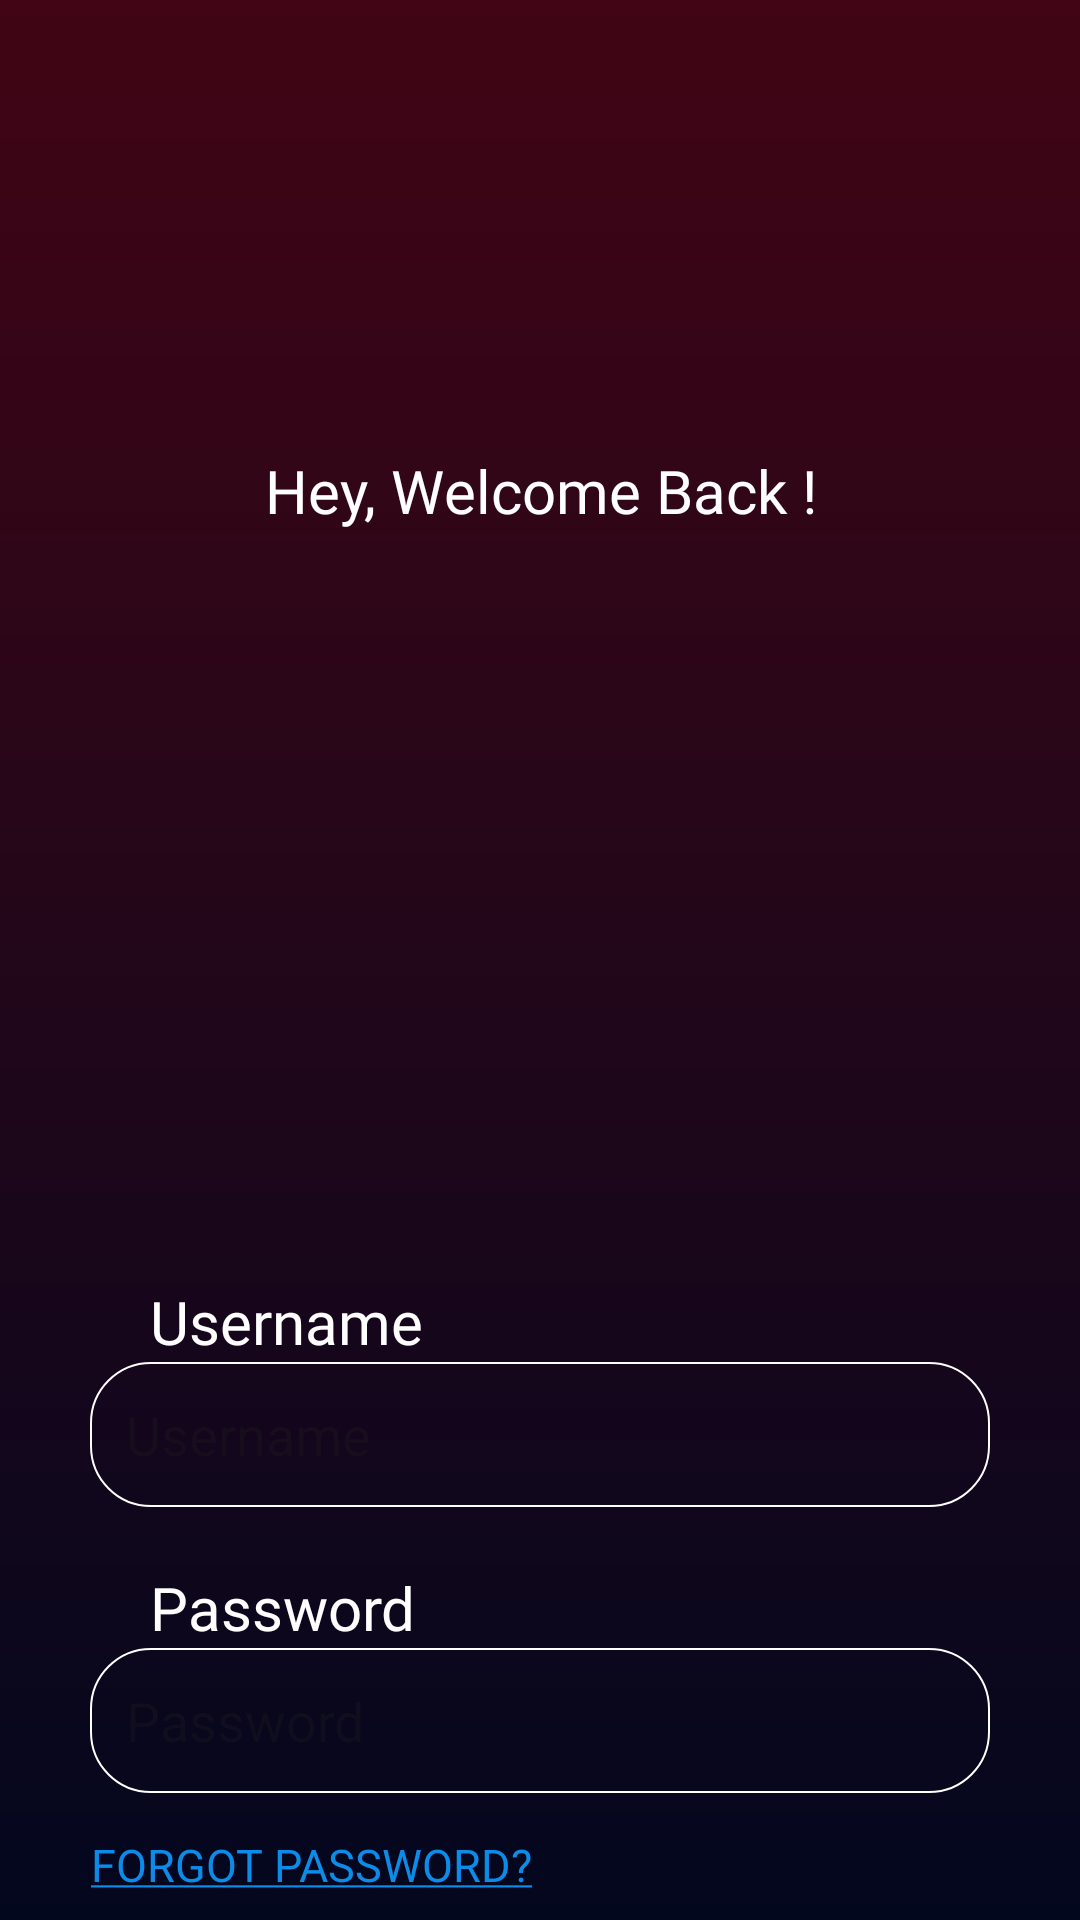

This screen was rendered from an Android layout file. Write that file and the resources it references.
<!-- AndroidManifest.xml: application theme Theme.AniPal -->
<!-- res/layout/activity_signin.xml -->
<?xml version="1.0" encoding="utf-8"?>
<androidx.constraintlayout.widget.ConstraintLayout xmlns:android="http://schemas.android.com/apk/res/android"
    android:layout_width="match_parent"
    android:layout_height="match_parent"
    xmlns:app="http://schemas.android.com/apk/res-auto"
    android:background="@drawable/bg">

    <TextView
        android:id="@+id/signup_title"
        android:layout_width="wrap_content"
        android:layout_height="wrap_content"
        android:layout_marginTop="150dp"
        android:text="@string/signin_title"
        android:textAlignment="center"
        android:gravity="center"
        android:fontFamily="@font/go3"
        android:textColor="@color/white"
        android:textSize="20sp"
        app:layout_constraintTop_toTopOf="parent"
        app:layout_constraintStart_toStartOf="parent"
        app:layout_constraintEnd_toEndOf="parent"/>

    <ImageView
        android:id="@+id/profile_icon"
        android:contentDescription="@string/profile_icon"
        android:layout_width="150dp"
        android:layout_height="150dp"
        android:src="@drawable/icon_profile"
        android:layout_marginTop="40dp"
        app:layout_constraintTop_toBottomOf="@id/signup_title"
        app:layout_constraintStart_toStartOf="parent"
        app:layout_constraintEnd_toEndOf="parent"/>
    <TextView
        android:id="@+id/label_username"
        android:layout_width="wrap_content"
        android:layout_height="wrap_content"
        android:layout_marginTop="60dp"
        android:layout_marginStart="20dp"
        android:text="@string/label_username"
        android:textColor="@color/white"
        android:fontFamily="@font/go3"
        android:textSize="20sp"
        app:layout_constraintTop_toBottomOf="@id/profile_icon"
        app:layout_constraintStart_toStartOf="@id/username" />
    <EditText
        android:id="@+id/username"
        android:layout_width="300dp"
        android:layout_height="wrap_content"
        android:layout_marginTop="0dp"
        android:autofillHints="username"
        android:inputType="text"
        android:hint="@string/label_username"
        android:padding="12dp"
        android:background="@drawable/rounded_edittext"
        app:layout_constraintTop_toBottomOf="@id/label_username"
        app:layout_constraintStart_toStartOf="parent"
        app:layout_constraintEnd_toEndOf="parent"/>
    <TextView
        android:id="@+id/label_password"
        android:layout_width="wrap_content"
        android:layout_height="wrap_content"
        android:layout_marginTop="20dp"
        android:layout_marginStart="20dp"
        android:text="@string/label_password"
        android:textColor="@color/white"
        android:fontFamily="@font/go3"
        android:textSize="20sp"
        app:layout_constraintTop_toBottomOf="@id/username"
        app:layout_constraintStart_toStartOf="@id/password" />
    <EditText
        android:id="@+id/password"
        android:layout_width="300dp"
        android:layout_height="wrap_content"
        android:layout_marginTop="0dp"
        android:autofillHints="password"
        android:inputType="textPassword"
        android:hint="@string/label_password"
        android:padding="12dp"
        android:background="@drawable/rounded_edittext"
        app:layout_constraintTop_toBottomOf="@id/label_password"
        app:layout_constraintStart_toStartOf="parent"
        app:layout_constraintEnd_toEndOf="parent"/>
    <Button
        android:id="@+id/forgot_password"
        android:layout_width="wrap_content"
        android:layout_height="wrap_content"
        android:layout_marginStart="0dp"
        android:text="@string/forgot_password_underlined"
        android:fontFamily="@font/poppins_semibold"
        android:textSize="15sp"
        android:textColor="@color/light_blue"
        android:background="@android:color/transparent"
        app:layout_constraintTop_toBottomOf="@+id/password"
        app:layout_constraintStart_toStartOf="@+id/password"/>
    <Button
        android:id="@+id/signin"
        android:layout_width="wrap_content"
        android:layout_height="wrap_content"
        android:layout_marginTop="10dp"
        android:text="@string/sign_in"
        android:textSize="25sp"
        android:fontFamily="@font/go3"
        android:textColor="@color/white"
        android:backgroundTint="@color/button"
        app:layout_constraintTop_toBottomOf="@+id/forgot_password"
        app:layout_constraintStart_toStartOf="parent"
        app:layout_constraintEnd_toEndOf="parent"/>
    <TextView
        android:id="@+id/login_text"
        android:layout_width="wrap_content"
        android:layout_height="wrap_content"
        android:layout_marginTop="20dp"
        android:text="@string/login_link_text"
        android:fontFamily="@font/poppins_regular"
        android:textColor="@color/white"
        android:textSize="15sp"
        app:layout_constraintTop_toBottomOf="@+id/signin"
        app:layout_constraintStart_toStartOf="@id/password"/>
    <Button
        android:id="@+id/signup_link"
        android:layout_width="wrap_content"
        android:layout_height="wrap_content"
        android:layout_marginStart="5dp"
        android:layout_marginTop="9dp"
        android:text="@string/sign_up_underlined"
        android:fontFamily="@font/poppins_semibold"
        android:textSize="15sp"
        android:textColor="@color/light_blue"
        android:background="@android:color/transparent"
        app:layout_constraintTop_toBottomOf="@+id/signin"
        app:layout_constraintStart_toEndOf="@id/login_text"/>

</androidx.constraintlayout.widget.ConstraintLayout>
<!-- resources referenced by this layout -->
<resources>
  <color name="button">#9D0208</color>
  <color name="light_blue">#0C8CE9</color>
  <color name="white">#FFFFFFFF</color>
  <!-- drawable bg (drawable) -->
  <?xml version="1.0" encoding="utf-8"?>
  <shape xmlns:android="http://schemas.android.com/apk/res/android">
      <gradient
          android:startColor="#410515"
  
          android:endColor="#03071E"
          android:angle="270"
          />
  </shape>
  <!-- drawable rounded_edittext (drawable) -->
  <?xml version="1.0" encoding="utf-8"?>
  <shape xmlns:android="http://schemas.android.com/apk/res/android"
      android:shape="rectangle">
  
      <corners android:radius="20dp"/>
      <stroke
          android:color="@color/white"
          android:width="0.75dp"/>
  
      <padding
          android:left="20dp"
          android:right="20dp" />
  
  </shape>
  <string name="forgot_password_underlined"><u>Forgot Password?</u></string>
  <string name="label_password">Password</string>
  <string name="label_username">Username</string>
  <string name="login_link_text">Already have an account?</string>
  <string name="profile_icon">profile icon</string>
  <string name="sign_in">Sign In</string>
  <string name="sign_up_underlined"><u>Create One!</u></string>
  <string name="signin_title">Hey, Welcome Back !</string>
  <style name="Theme.AniPal" parent="Base.Theme.AniPal" />
  <style name="Base.Theme.AniPal" parent="Theme.Material3.DayNight.NoActionBar">
          
          
      </style>
</resources>
